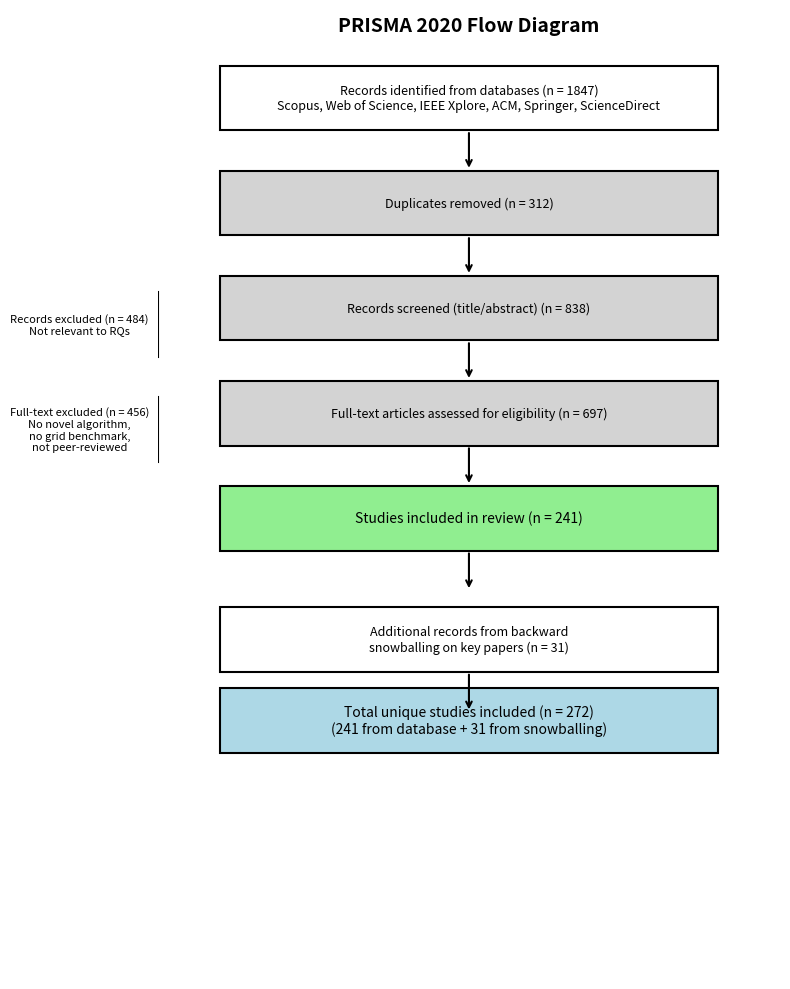

The matplotlib source for this figure:
import matplotlib.pyplot as plt
import matplotlib.patches as mpatches

def draw_box(ax, x, y, width, height, text, fontsize=9, facecolor='white'):
    rect = plt.Rectangle((x, y), width, height, linewidth=1.5, edgecolor='black', facecolor=facecolor, zorder=1)
    ax.add_patch(rect)
    ax.text(x + width/2, y + height/2, text, ha='center', va='center', fontsize=fontsize, zorder=2)

def draw_arrow(ax, start, end):
    ax.annotate("", xy=end, xytext=start, arrowprops=dict(arrowstyle="->", lw=1.5, color='black'))

def main():
    fig, ax = plt.subplots(figsize=(8, 10))
    ax.set_xlim(0, 10)
    ax.set_ylim(0, 12)
    ax.axis('off')

    bw, bh = 8.0, 0.8
    x_center = (10 - bw) / 2

    # Row 1: Records identified
    y1 = 10.5
    draw_box(ax, x_center, y1, bw, bh, "Records identified from databases (n = 1847)\nScopus, Web of Science, IEEE Xplore, ACM, Springer, ScienceDirect", fontsize=9)

    draw_arrow(ax, (5, y1), (5, y1 - 0.5))

    # Row 2: Duplicates removed
    y2 = 9.2
    draw_box(ax, x_center, y2, bw, bh, "Duplicates removed (n = 312)", facecolor='lightgray')

    draw_arrow(ax, (5, y2), (5, y2 - 0.5))

    # Row 3: Records screened
    y3 = 7.9
    draw_box(ax, x_center, y3, bw, bh, "Records screened (title/abstract) (n = 838)", facecolor='lightgray')

    draw_arrow(ax, (x_center, y3 + bh/2), (x_center - 1.5, y3 + bh/2))
    draw_box(ax, x_center - 3.5, y3 - 0.2, 2.5, bh, "Records excluded (n = 484)\nNot relevant to RQs", fontsize=8)

    draw_arrow(ax, (5, y3), (5, y3 - 0.5))

    # Row 4: Full-text assessed
    y4 = 6.6
    draw_box(ax, x_center, y4, bw, bh, "Full-text articles assessed for eligibility (n = 697)", facecolor='lightgray')

    draw_arrow(ax, (x_center, y4 + bh/2), (x_center - 1.5, y4 + bh/2))
    draw_box(ax, x_center - 3.5, y4 - 0.2, 2.5, bh, "Full-text excluded (n = 456)\nNo novel algorithm,\nno grid benchmark,\nnot peer-reviewed", fontsize=8)

    draw_arrow(ax, (5, y4), (5, y4 - 0.5))

    # Row 5: Studies included
    y5 = 5.3
    draw_box(ax, x_center, y5, bw, bh, "Studies included in review (n = 241)", facecolor='lightgreen', fontsize=10)

    # Backward snowballing
    y6 = 3.8
    draw_arrow(ax, (5, y5), (5, y5 - 0.5))
    draw_box(ax, x_center, y6, bw, bh, "Additional records from backward\nsnowballing on key papers (n = 31)", fontsize=9)
    draw_arrow(ax, (5, y6), (5, y6 - 0.5))
    draw_box(ax, x_center, y6 - 1.0, bw, bh, "Total unique studies included (n = 272)\n(241 from database + 31 from snowballing)", facecolor='lightblue', fontsize=10)

    ax.text(5, 11.8, "PRISMA 2020 Flow Diagram", ha='center', va='center', fontsize=14, fontweight='bold')

    plt.tight_layout()
    plt.savefig('prisma-flow.pdf', dpi=300, bbox_inches='tight')
    plt.show()
    print("PRISMA flow diagram saved as prisma-flow.pdf")

if __name__ == "__main__":
    main()
